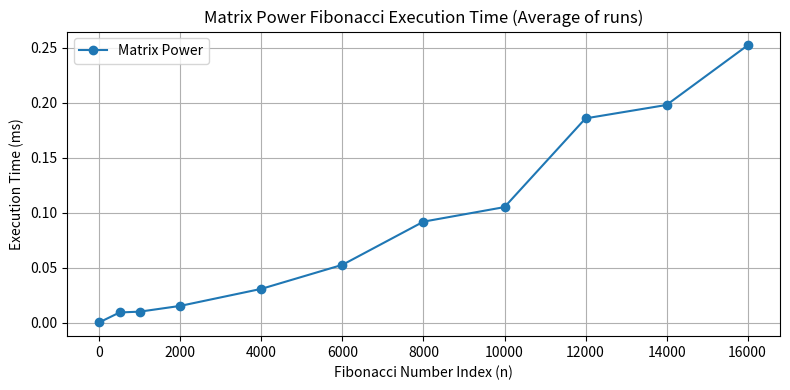

Generate this figure with matplotlib:
import time
import matplotlib.pyplot as plt
import random
def multiply(mat1, mat2):
    x = mat1[0][0] * mat2[0][0] + mat1[0][1] * mat2[1][0]
    y = mat1[0][0] * mat2[0][1] + mat1[0][1] * mat2[1][1]
    z = mat1[1][0] * mat2[0][0] + mat1[1][1] * mat2[1][0]
    w = mat1[1][0] * mat2[0][1] + mat1[1][1] * mat2[1][1]

    # Update matrix mat1 with the result
    mat1[0][0], mat1[0][1] = x, y
    mat1[1][0], mat1[1][1] = z, w

def matrixPower(mat1, n):
  
    # Base case for recursion
    if n == 0 or n == 1:
        return

    mat2 = [[1, 1], [1, 0]]

    matrixPower(mat1, n // 2)

    multiply(mat1, mat1)

    # If n is odd, multiply by the helper matrix mat2
    if n % 2 != 0:
        multiply(mat1, mat2)

def nthFibonacci(n):
    if n <= 1:
        return n

    # Initialize the transformation matrix
    mat1 = [[1, 1], [1, 0]]

    matrixPower(mat1, n - 1)

    # The result is in the top-left cell of the matrix
    return mat1[0][0]


def performance():
    # use the same values as in your plot (edit if needed)
    test_numbers = [0, 500, 1000, 2000, 4000, 6000, 8000, 10000, 12000, 14000, 16000]

    repeats = 5          # average makes it smoother; set to 1 for spikier
    warmup_runs = 1      # warmup helps reduce first-run weird spikes
    shuffle_order = False  # True if you want to reduce “always increasing” bias

    xs = test_numbers[:]
    if shuffle_order:
        random.shuffle(xs)

    # warmup
    for _ in range(warmup_runs):
        nthFibonacci(1000)

    times_ms = []

    header = "n       " + "  ".join(f"run{i+1}(ms)" for i in range(repeats)) + "  avg(ms)"
    print(header)
    print("-" * len(header))

    for n in xs:
        execs = []

        for _ in range(repeats):
            start = time.perf_counter()
            nthFibonacci(n)
            end = time.perf_counter()
            execs.append((end - start) * 1000)

        avg = sum(execs) / repeats
        print(f"{n:<7} " + "  ".join(f"{t:>10.3f}" for t in execs) + f"  {avg:>10.3f}")
        times_ms.append(avg)

    # plot in the original x-order
    if shuffle_order:
        paired = sorted(zip(xs, times_ms), key=lambda p: p[0])
        xs, times_ms = zip(*paired)

    plt.figure(figsize=(8, 4))
    plt.plot(xs, times_ms, marker="o", linestyle="-", label="Matrix Power")
    plt.title("Matrix Power Fibonacci Execution Time (Average of runs)")
    plt.xlabel("Fibonacci Number Index (n)")
    plt.ylabel("Execution Time (ms)")
    plt.grid(True)
    plt.legend()
    plt.tight_layout()
    plt.show()


if __name__ == "__main__":
    performance()
